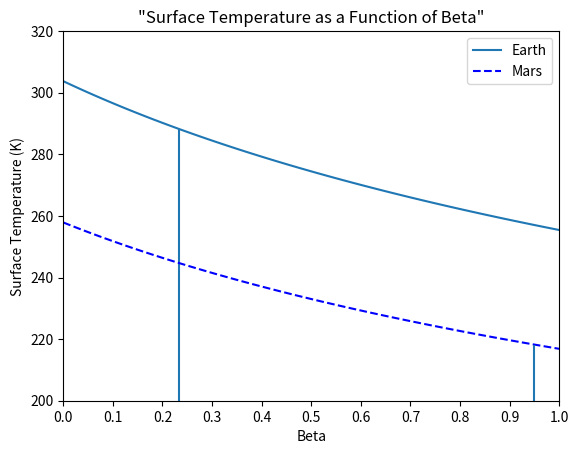

Recreate this plot in Python.
"""
This program plots thepy "leakiness" parameter, beta, as
a function of surface temperature, T_s.
"""

import numpy as np
import matplotlib.pyplot as plt

Se = 1379 # W / m^2
Sm = 597 # W / m^2
ae = 0.3 
am = 0.16
sigma = 5.67e-8 

interval = 100

#######################################################
### FILLING ARRAYS

beta1 = np.zeros([interval,2])
x1 = np.linspace(0.,1.,interval)

for i in range(interval):
    beta1[i,0] = x1[i]
    beta1[i,1] = ((Se * (1 - ae)) / 4 / sigma / (1 - (1 - x1[i]) / 2)) ** (1./4.)

#------------------------------------------------------

beta2 = np.zeros([interval,2])
x2 = np.linspace(0.,1.,interval)

for i in range(interval):
    beta2[i,0] = x2[i]
    beta2[i,1] = ((Sm * (1 - am)) / 4 / sigma / (1 - (1 - x2[i]) / 2)) ** (1./4.)
###END OF FILLING ARRAYS

#######################################################
### PLOT CONFIG

plt.plot(beta1[:,0], beta1[:,1], label = 'Earth')
plt.vlines(beta1[23,0], 0, beta1[23,1])
plt.plot(beta2[:,0], beta2[:,1], color = 'blue', linestyle = 'dashed', label = 'Mars')
plt.vlines(beta2[94,0], 0, beta2[94,1])
plt.legend(loc=1)
plt.title('"Surface Temperature as a Function of Beta"')
plt.xlabel('Beta')
plt.ylabel('Surface Temperature (K)')
plt.axis([0,1,200,320])
plt.xticks(np.arange(0, 1.1, .1))
### END OF PLOT CONFIG

plt.show()
